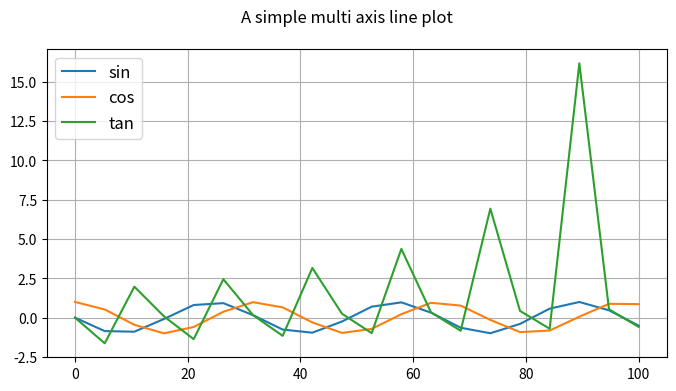

Write the Python code that produced this figure.
import numpy as np
import matplotlib.pylab as plt

# changing sharex to true will use the same x axis
fig, ax = plt.subplots(figsize=(8,4))

# plot some lines
x1 = np.linspace(0, 100, 20)
x2 = np.linspace(0, 100, 20)
x3 = np.linspace(0, 100, 20)
y1 = np.sin(x1)
y2 = np.cos(x2)
y3 = np.tan(x3)

ax.plot(x1,y1,label='sin')
ax.plot(x2,y2,label='cos')
ax.plot(x3,y3,label='tan')

# add grid, legend, title and save
ax.grid(True)
ax.legend(loc='best',prop={'size':'large'})

fig.suptitle('A simple multi axis line plot')
fig.savefig('mat7.png', dpi=125)